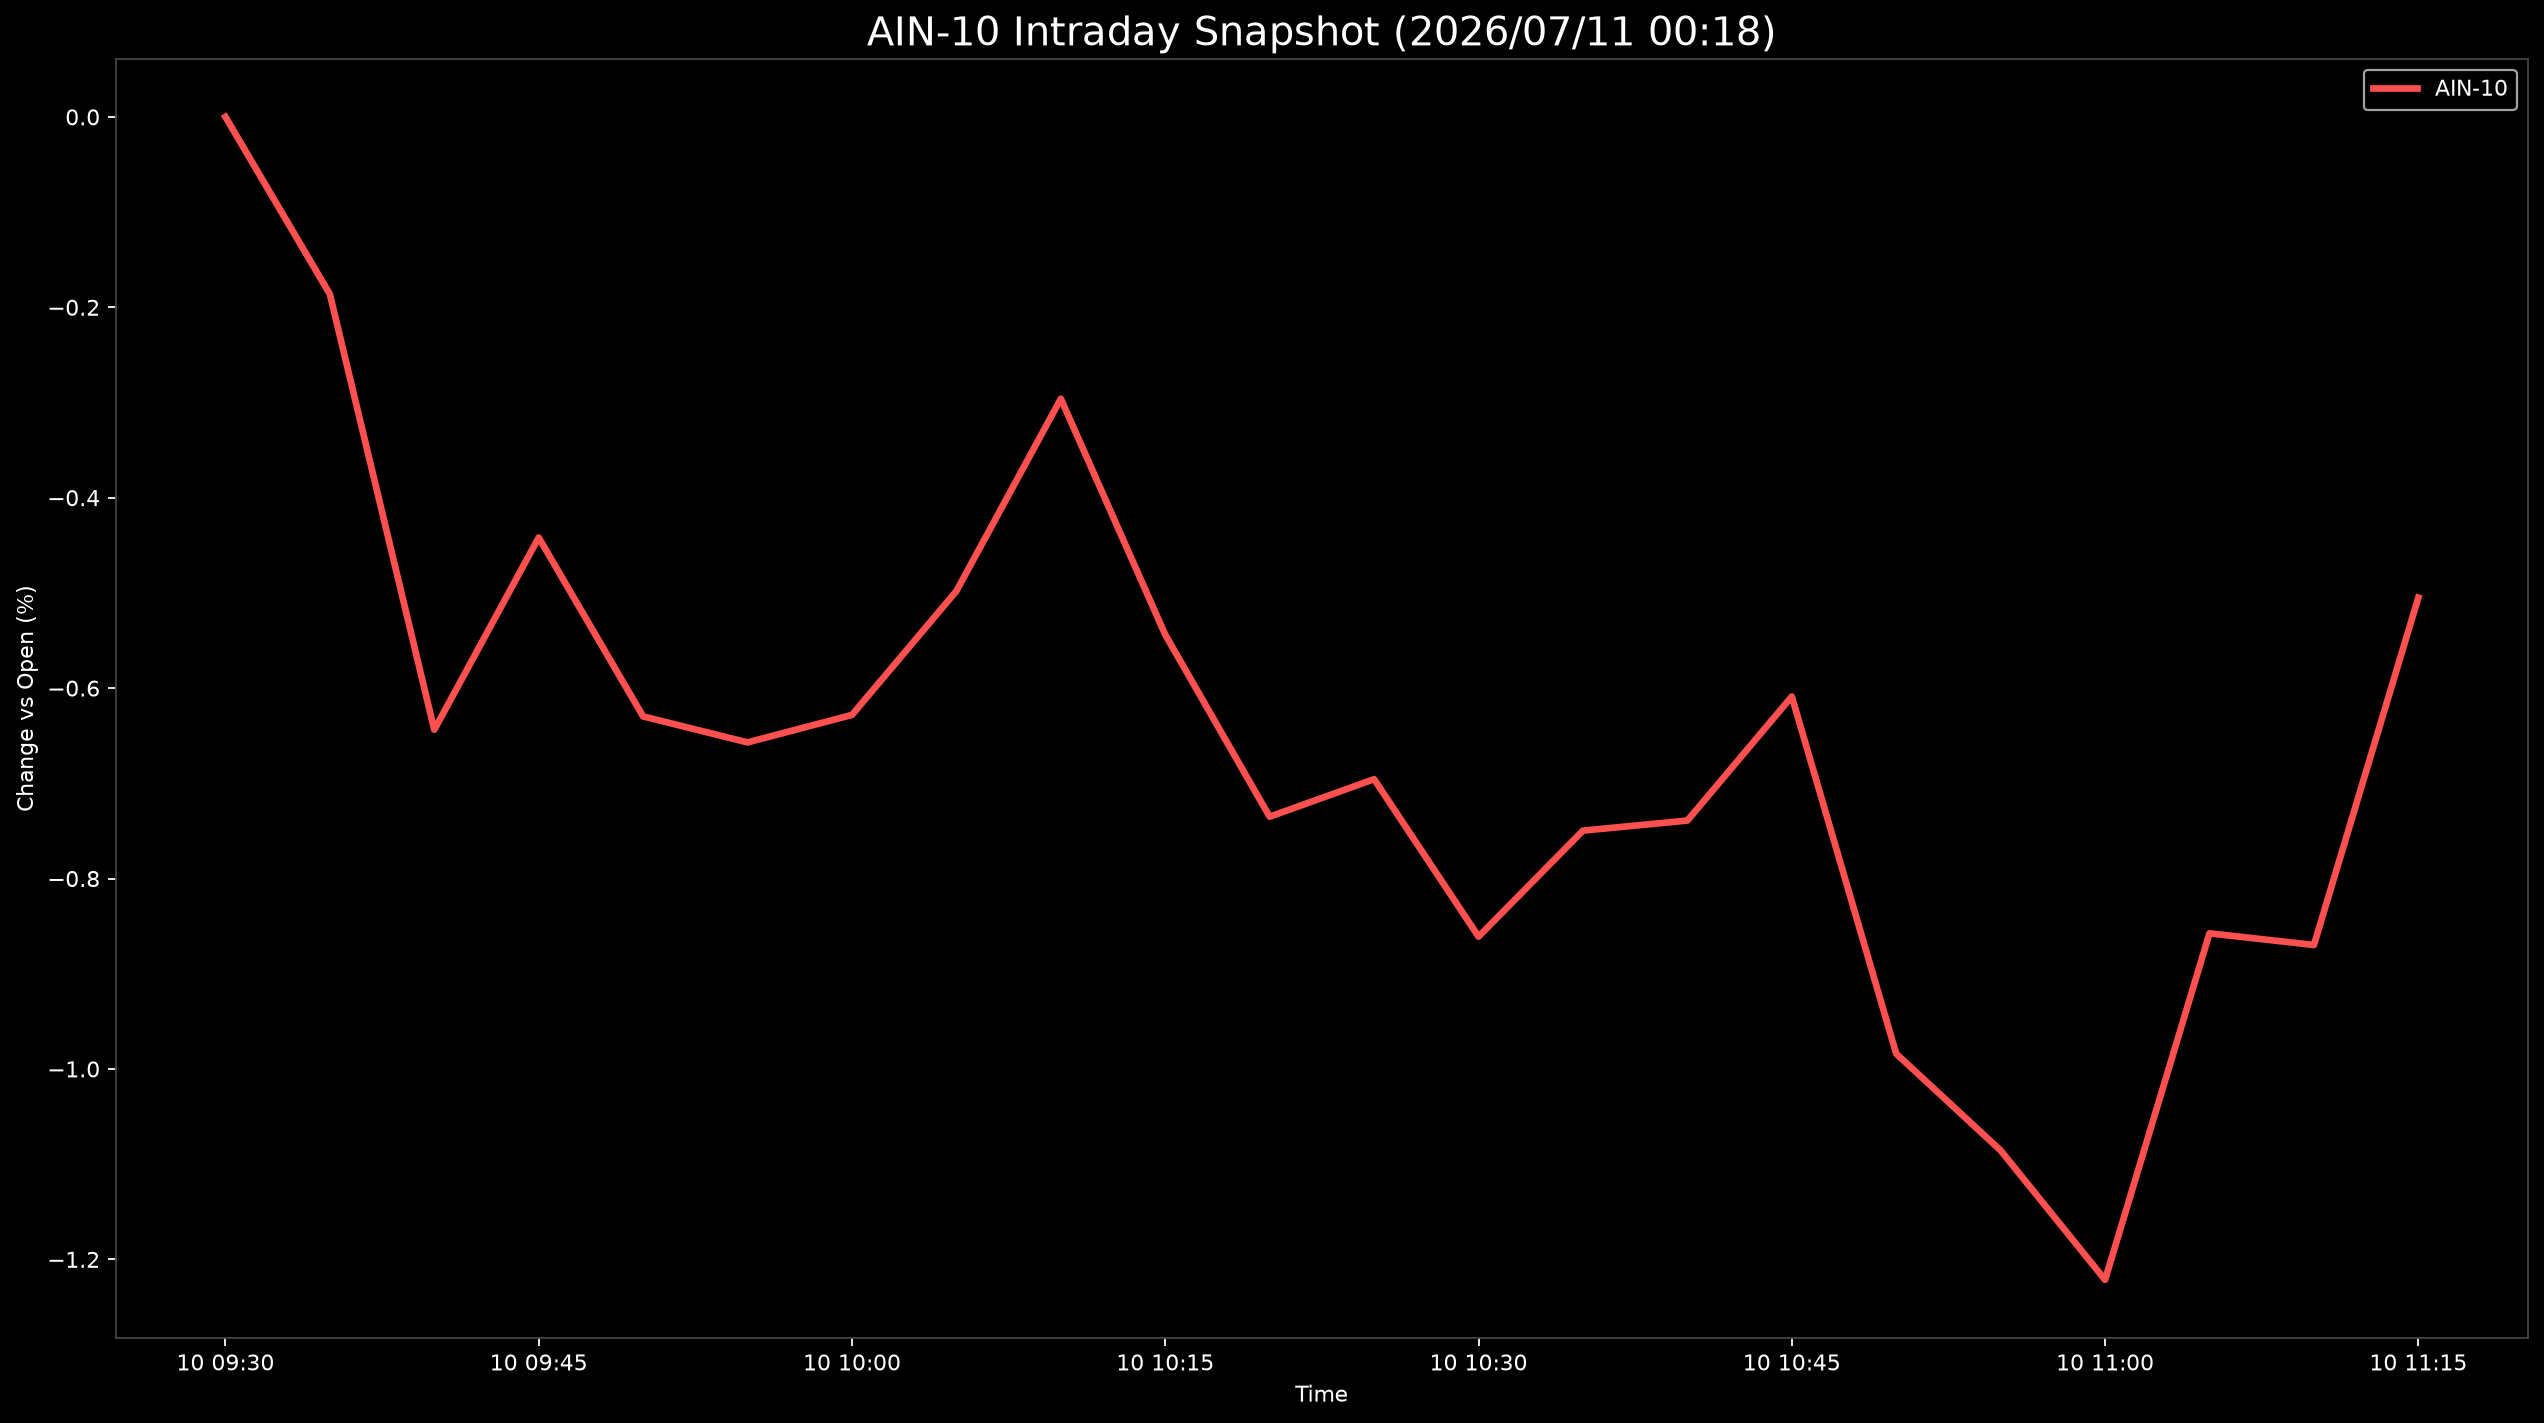

The data file committed next to this chart (first rows):
Datetime, AIN-10
2026-07-10 09:30:00, 0.0
2026-07-10 09:35:00, -0.1862
2026-07-10 09:40:00, -0.6437
2026-07-10 09:45:00, -0.4419
2026-07-10 09:50:00, -0.6297
2026-07-10 09:55:00, -0.657
2026-07-10 10:00:00, -0.6281
2026-07-10 10:05:00, -0.498
2026-07-10 10:10:00, -0.2961
2026-07-10 10:15:00, -0.5439
2026-07-10 10:20:00, -0.7351
2026-07-10 10:25:00, -0.6956
2026-07-10 10:30:00, -0.861
2026-07-10 10:35:00, -0.7497
2026-07-10 10:40:00, -0.7391
2026-07-10 10:45:00, -0.6088
2026-07-10 10:50:00, -0.984
2026-07-10 10:55:00, -1.086
2026-07-10 11:00:00, -1.222
2026-07-10 11:05:00, -0.8576
2026-07-10 11:10:00, -0.8698
2026-07-10 11:15:00, -0.5049
